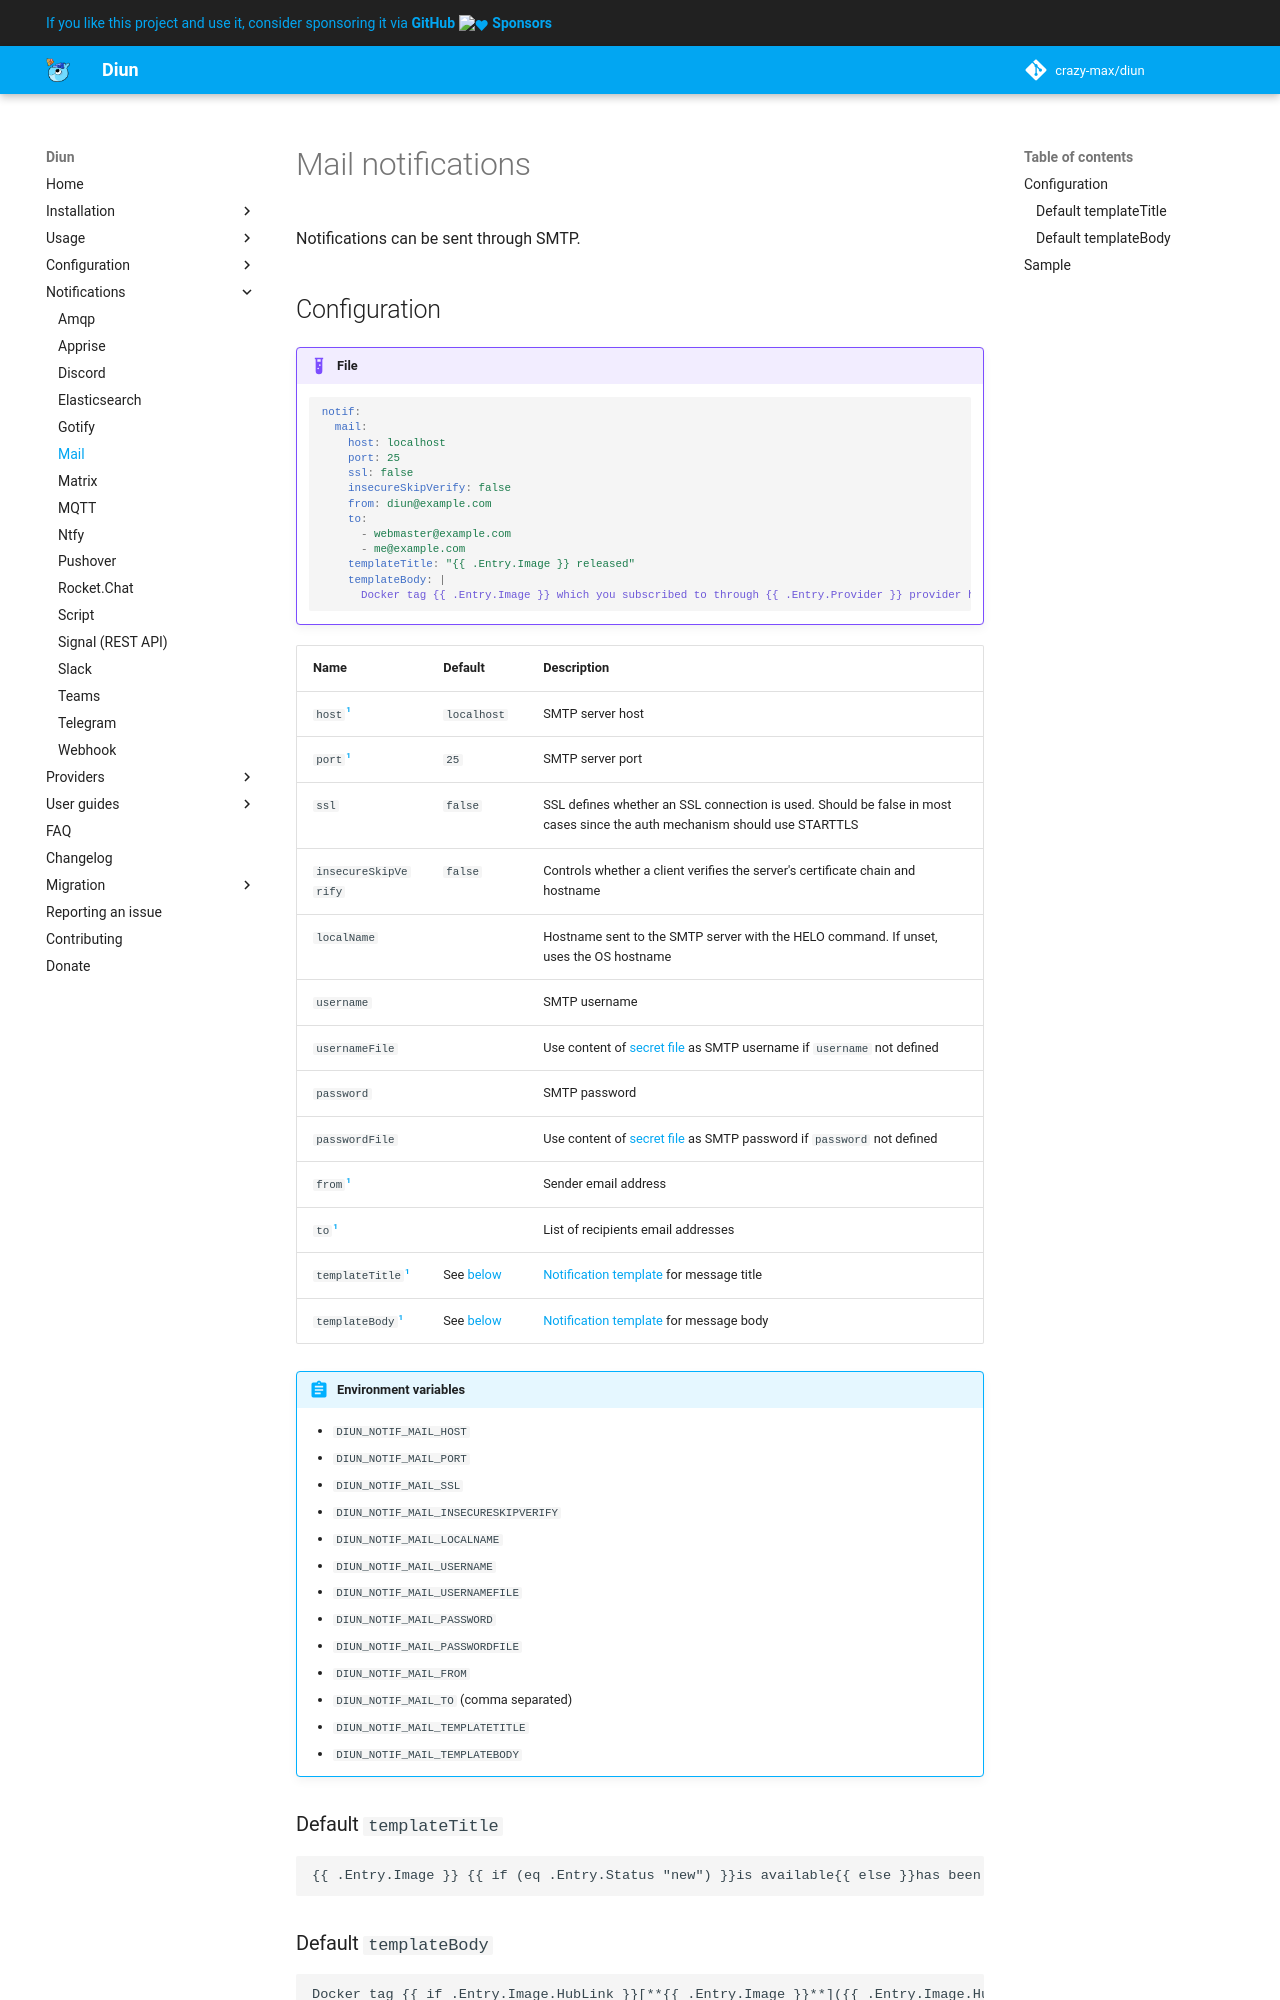

repository: crazy-max/diun · page: notif/mail/index.html · generator: mkdocs

# Mail notifications

Notifications can be sent through SMTP.

## Configuration

!!! example "File"
    ```yaml
    notif:
      mail:
        host: localhost
        port: 25
        ssl: false
        insecureSkipVerify: false
        from: diun@example.com
        to:
          - webmaster@example.com
          - me@example.com
        templateTitle: "{{ .Entry.Image }} released"
        templateBody: |
          Docker tag {{ .Entry.Image }} which you subscribed to through {{ .Entry.Provider }} provider has been released.
    ```
